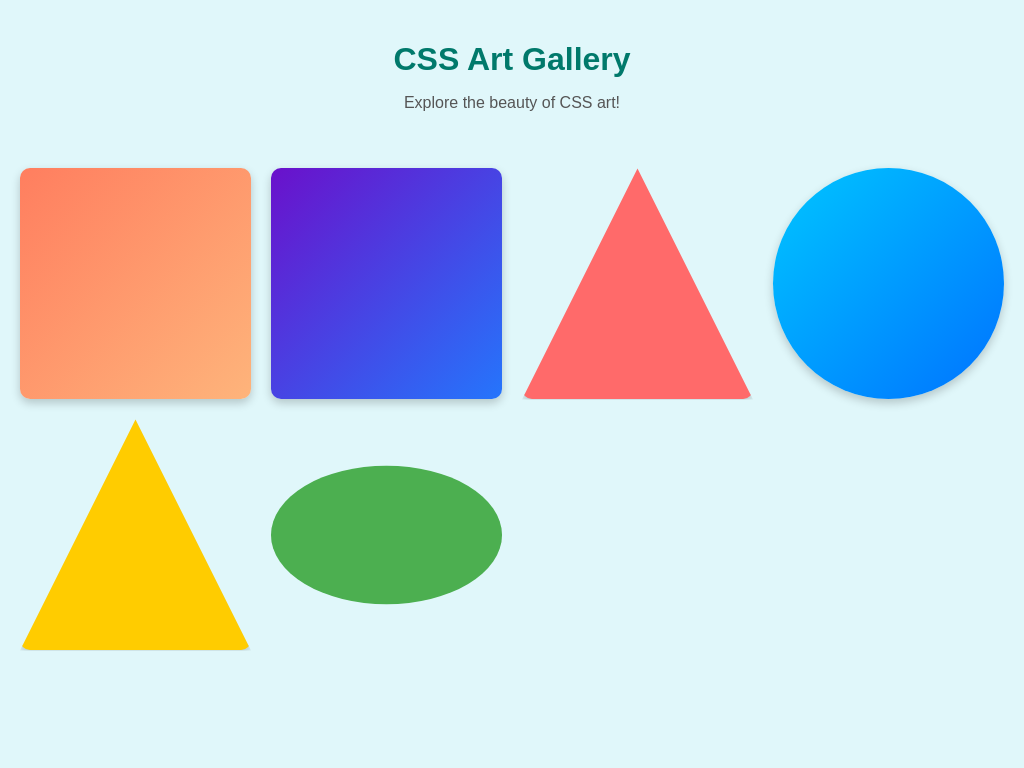

Write a web page that renders exactly this picture using CSS.

<!-- file: index.html -->
<!DOCTYPE html>
<html lang="en">
<head>
    <meta charset="UTF-8">
    <meta name="viewport" content="width=device-width, initial-scale=1.0">
    <title>CSS Art Gallery</title>
    <link rel="stylesheet" href="styles.css">
</head>
<body>
    <header>
        <h1>CSS Art Gallery</h1>
        <p>Explore the beauty of CSS art!</p>
    </header>
    <main>
        <div class="gallery">
            <div class="art-piece piece1" data-description="A beautiful gradient art piece."></div>
            <div class="art-piece piece2" data-description="A vibrant linear gradient."></div>
            <div class="art-piece piece3" data-description="A creative polygon shape."></div>
            <div class="art-piece piece4" data-description="A circular gradient art piece."></div>
            <div class="art-piece piece5" data-description="An artistic polygon shape."></div>
            <div class="art-piece piece6" data-description="An elegant ellipse shape."></div>
        </div>
    </main>
    <div id="lightbox" class="lightbox" style="display: none;">
        <span class="close">&times;</span>
        <div class="lightbox-content"></div>
        <div class="lightbox-description"></div>
    </div>
    <script src="script.js"></script>
</body>
</html>

/* file: styles.css */
body {
    font-family: 'Arial', sans-serif;
    background-color: #e0f7fa; /* Light blue background */
    margin: 0;
    padding: 0;
}

header {
    text-align: center;
    padding: 20px;
}

h1 {
    color: #00796b; /* Dark teal color */
    margin-bottom: 10px;
    animation: fadeIn 1s ease-in-out; /* Fade-in animation for header */
}

p {
    color: #555;
}

.gallery {
    display: grid;
    grid-template-columns: repeat(auto-fill, minmax(200px, 1fr));
    gap: 20px;
    padding: 20px;
}

.art-piece {
    position: relative;
    width: 100%;
    padding-top: 100%; /* 1:1 Aspect Ratio */
    overflow: hidden;
    border-radius: 10px;
    box-shadow: 0 4px 10px rgba(0, 0, 0, 0.2);
    cursor: pointer;
    transition: transform 0.3s, box-shadow 0.3s, opacity 0.3s;
    opacity: 0; /* Start hidden for animation */
    animation: fadeIn 0.5s forwards; /* Fade-in animation for art pieces */
}

.art-piece:hover {
    transform: scale(1.05) rotate(2deg); /* Slight rotation on hover */
    box-shadow: 0 8px 20px rgba(0, 0, 0, 0.3);
}

.piece1 {
    background: linear-gradient(135deg, #ff7e5f, #feb47b);
}

.piece2 {
    background: linear-gradient(135deg, #6a11cb, #2575fc);
}

.piece3 {
    background: #ff6a6a;
    clip-path: polygon(50% 0%, 100% 100%, 0% 100%);
}

.piece4 {
    background: #00c6ff;
    background: linear-gradient(135deg, #00c6ff, #0072ff);
    border-radius: 50%;
}

.piece5 {
    background: #ffcc00;
    clip-path: polygon(50% 0%, 100% 100%, 0% 100%);
}

.piece6 {
    background: #4caf50;
    clip-path: ellipse(50% 30% at 50% 50%);
}

.lightbox {
    position: fixed;
    top: 0;
    left: 0;
    width: 100%;
    height: 100%;
    background-color: rgba(0, 0, 0, 0.8);
    display: flex;
    justify-content: center;
    align-items: center;
    z-index: 1000;
    opacity: 0; /* Start hidden for animation */
    animation: fadeIn 0.5s forwards; /* Fade-in animation for lightbox */
}

.lightbox-content {
    max-width: 90%;
    max-height: 90%;
    border-radius: 10px;
    box-shadow: 0 4px 20px rgba(0, 0, 0, 0.5);
}

.lightbox-description {
    color: white;
    text-align: center;
    margin-top: 10px;
    font-size: 1.2em;
    animation: slideIn 0.5s ease-in-out; /* Slide-in animation for description */
}

.close {
    position: absolute;
    top: 20px;
    right: 30px;
    color: white;
    font-size: 30px;
    cursor: pointer;
    transition: transform 0.3s;
}

.close:hover {
    transform: scale(1.2); /* Scale effect on hover */
}

/* Animations */
@keyframes fadeIn {
    from {
        opacity: 0;
    }
    to {
        opacity: 1;
    }
}

@keyframes slideIn {
    from {
        transform: translateY(-20px);
        opacity: 0;
    }
    to {
        transform: translateY(0);
        opacity: 1;
    }
}